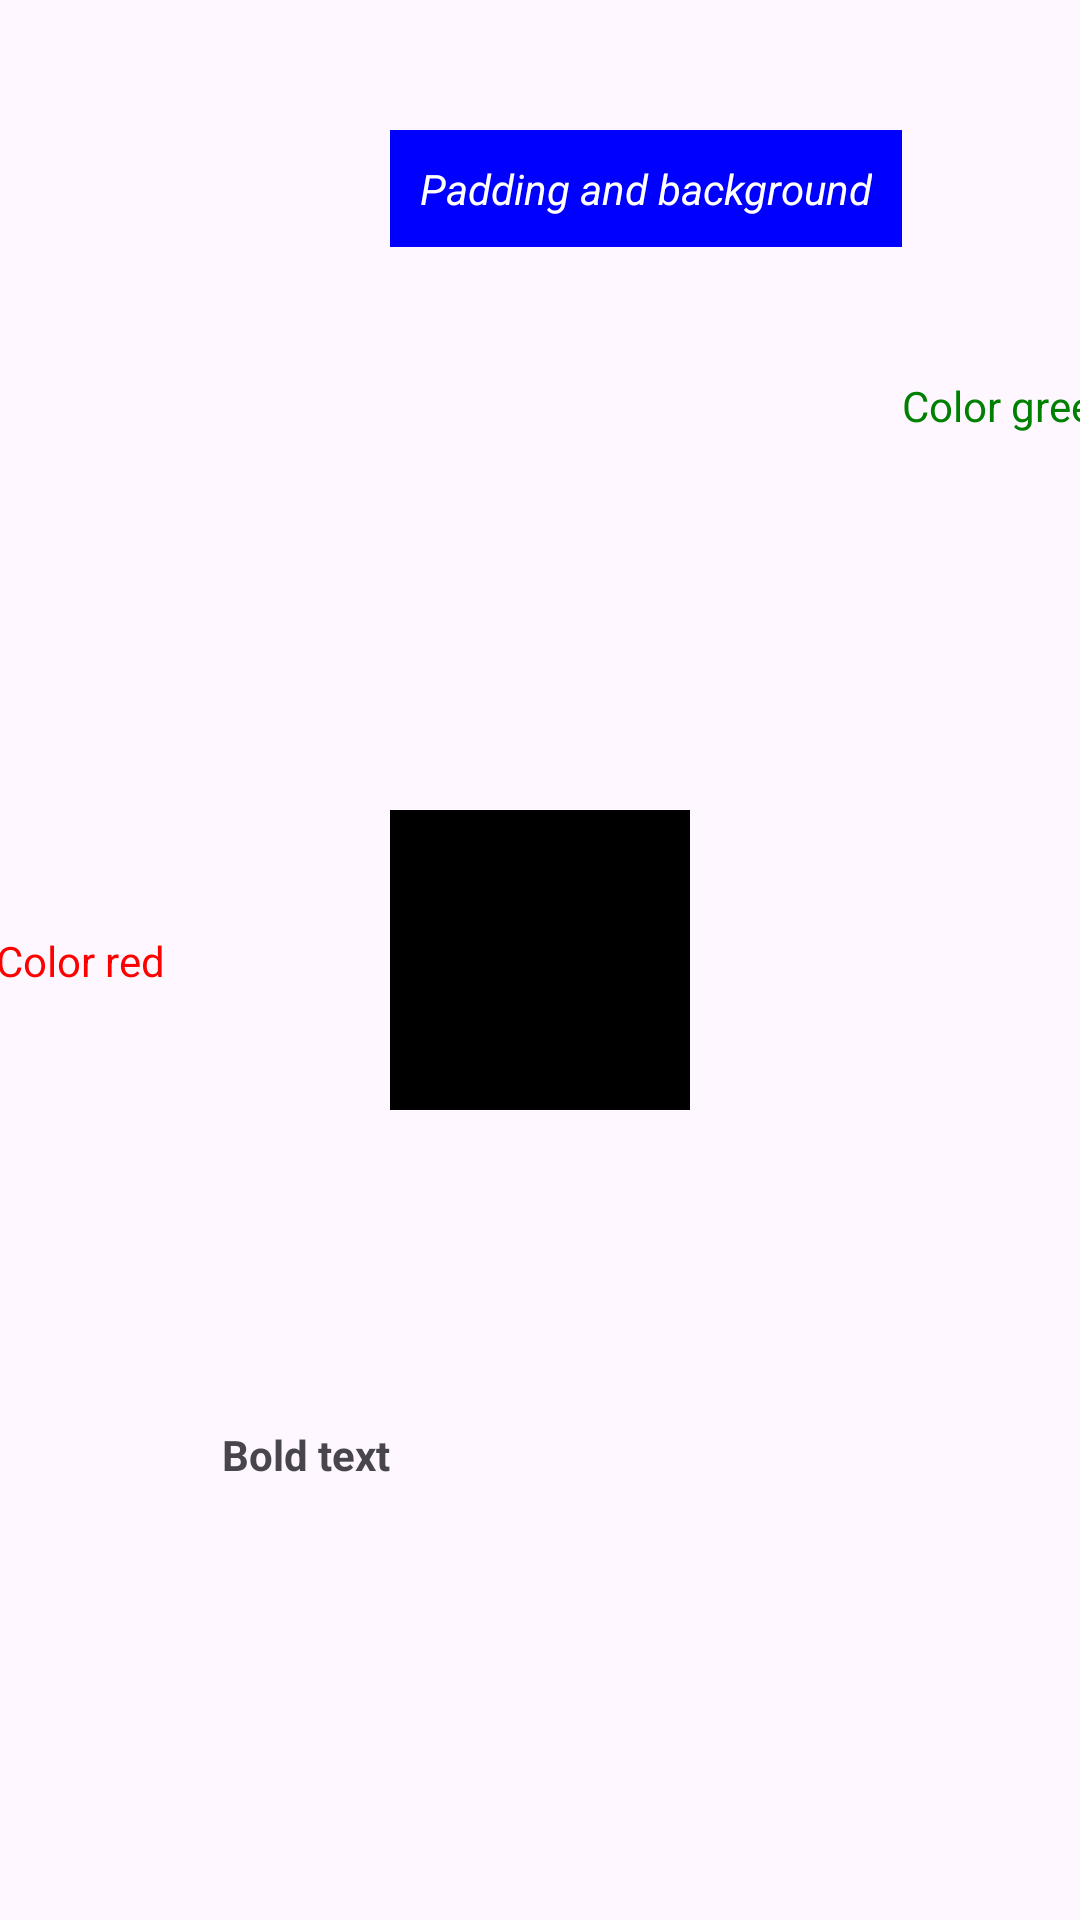

Layout XML and referenced resources for this Android screen:
<!-- AndroidManifest.xml: application theme Theme.Profnote -->
<!-- res/layout/homework12_07.xml -->
<?xml version="1.0" encoding="utf-8"?>
<androidx.constraintlayout.widget.ConstraintLayout xmlns:android="http://schemas.android.com/apk/res/android"
    xmlns:app="http://schemas.android.com/apk/res-auto"
    xmlns:tools="http://schemas.android.com/tools"
    android:layout_width="match_parent"
    android:layout_height="match_parent">

    <View
        android:id="@+id/v_black"
        android:layout_width="100dp"
        android:layout_height="100dp"
        android:background="@color/black"
        app:layout_constraintBottom_toBottomOf="parent"
        app:layout_constraintEnd_toEndOf="parent"
        app:layout_constraintStart_toStartOf="parent"
        app:layout_constraintTop_toTopOf="parent" />

    <TextView
        android:id="@+id/tv_red"
        android:layout_width="wrap_content"
        android:layout_height="wrap_content"
        android:layout_marginEnd="77dp"
        android:text="Color red"
        android:textColor="@color/red"
        app:layout_constraintBottom_toBottomOf="@+id/v_black"
        app:layout_constraintEnd_toStartOf="@+id/v_black"
        app:layout_constraintHorizontal_chainStyle="spread"
        app:layout_constraintStart_toStartOf="parent"
        app:layout_constraintTop_toTopOf="@+id/v_black" />

    <TextView
        android:id="@+id/tv_green"
        android:layout_width="wrap_content"
        android:layout_height="wrap_content"
        android:text="Color green"
        android:textColor="@color/green"
        app:layout_constraintBottom_toTopOf="@id/v_black"
        app:layout_constraintHorizontal_chainStyle="spread"
        app:layout_constraintStart_toEndOf="@+id/textView2"
        app:layout_constraintTop_toTopOf="parent" />

    <TextView
        android:id="@+id/textView2"
        android:layout_width="wrap_content"
        android:layout_height="wrap_content"
        android:background="@color/blue"
        android:padding="10dp"
        android:textStyle="italic"
        android:text="Padding and background"
        android:textColor="@color/white"
        app:layout_constraintBottom_toTopOf="@id/tv_green"
        app:layout_constraintStart_toStartOf="@id/v_black"
        app:layout_constraintTop_toTopOf="parent" />

    <TextView
        android:id="@+id/textView3"
        android:layout_width="wrap_content"
        android:layout_height="wrap_content"
        android:text="Bold text"
        android:textStyle="bold"
        app:layout_constraintBottom_toBottomOf="parent"
        app:layout_constraintEnd_toStartOf="@+id/v_black"
        app:layout_constraintTop_toBottomOf="@id/tv_red" />

</androidx.constraintlayout.widget.ConstraintLayout>
<!-- resources referenced by this layout -->
<resources>
  <color name="black">#FF000000</color>
  <color name="blue">#0000ff</color>
  <color name="green">#008000</color>
  <color name="red">#ff0000</color>
  <color name="white">#FFFFFFFF</color>
  <style name="Theme.Profnote" parent="Base.Theme.Profnote" />
  <style name="Base.Theme.Profnote" parent="Theme.Material3.DayNight.NoActionBar">
          
          
      </style>
</resources>
